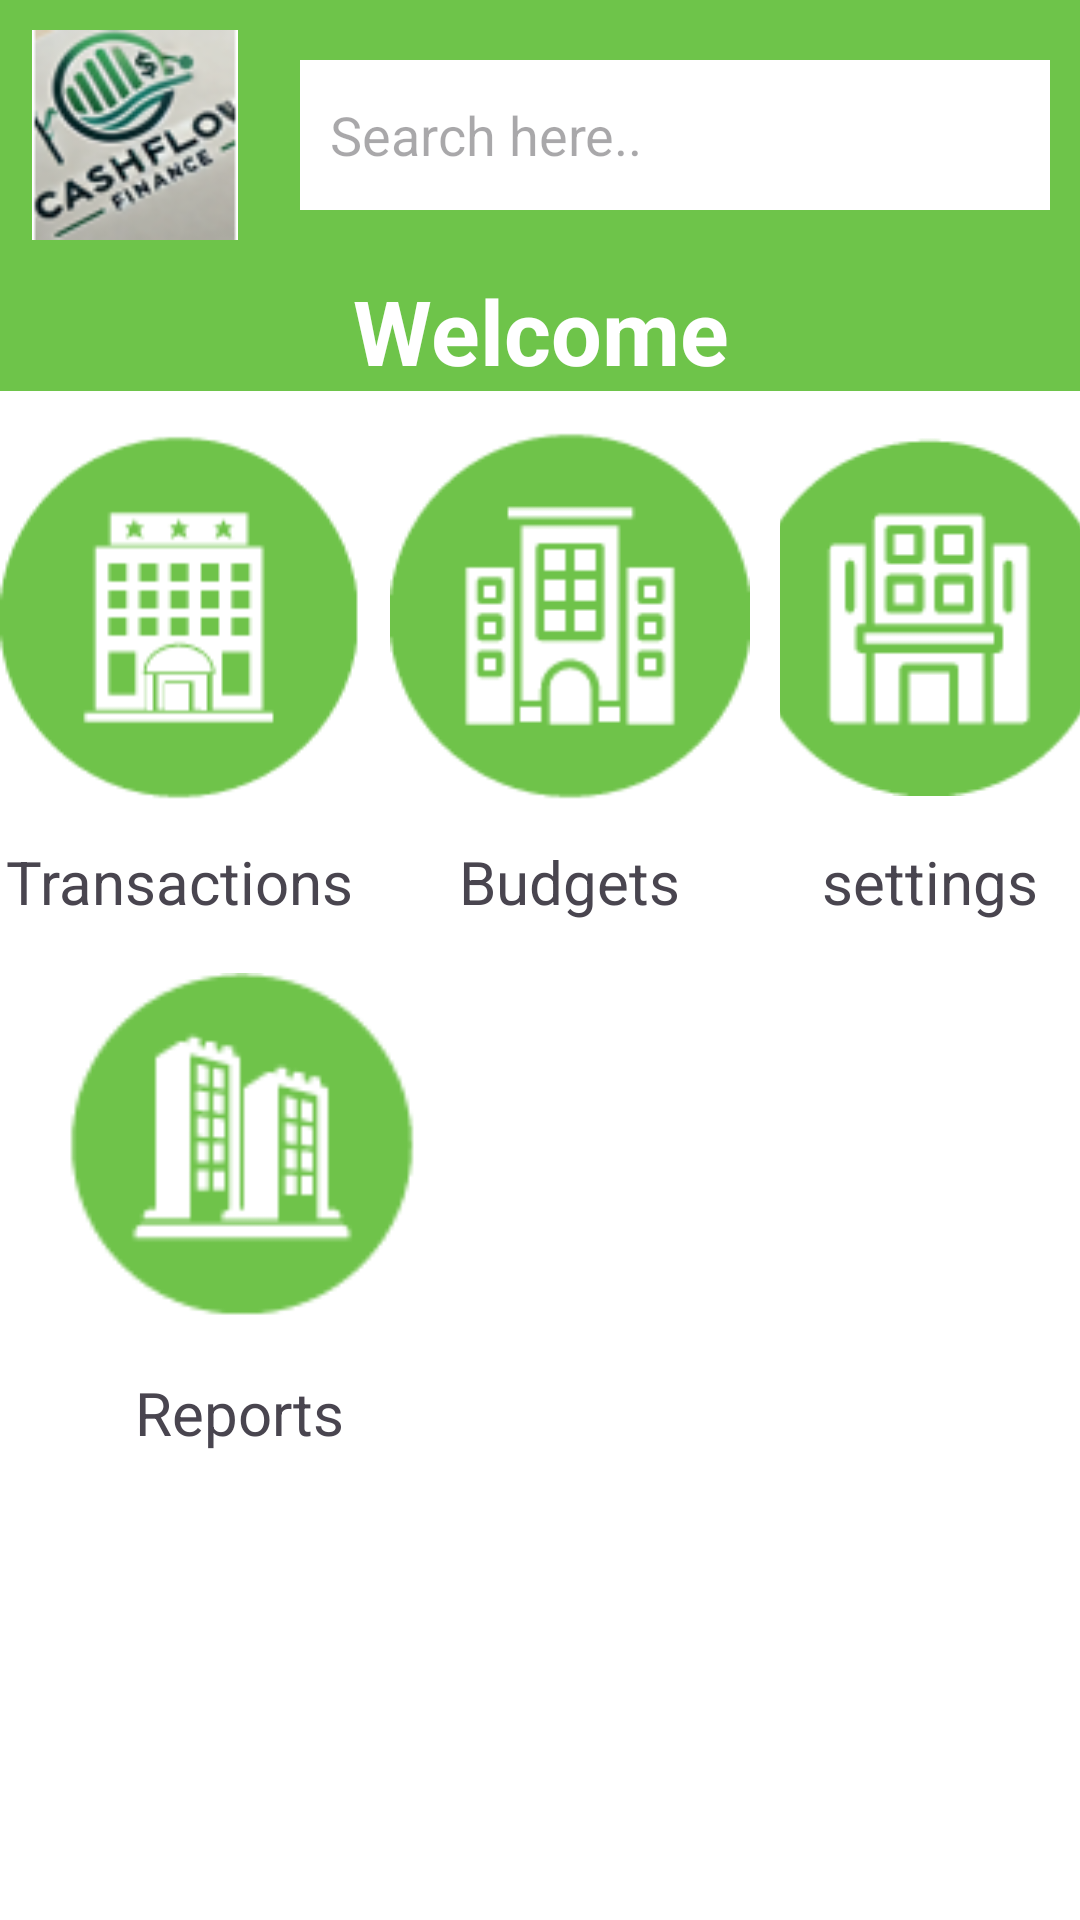

Produce the Android XML layout that renders to this screen, including the resource entries it uses.
<!-- AndroidManifest.xml: application theme Theme.CashFlowv1 -->
<!-- res/layout/fragment_home.xml -->
<?xml version="1.0" encoding="utf-8"?>
<LinearLayout xmlns:android="http://schemas.android.com/apk/res/android"
    xmlns:tools="http://schemas.android.com/tools"
    android:layout_width="match_parent"
    android:layout_height="match_parent"
    tools:context=".Home"
    android:orientation="vertical"
    android:background="#fff">

    <LinearLayout
        android:layout_width="match_parent"
        android:layout_height="wrap_content"
        android:orientation="vertical"
        android:background="@color/greenThem">
        <LinearLayout
            android:layout_width="match_parent"
            android:layout_height="wrap_content"
            android:orientation="horizontal"
            android:gravity="center"
            android:padding="10dp">
            <ImageView
                android:layout_width="70dp"
                android:layout_height="70dp"
                android:src="@drawable/icon"
                android:layout_marginEnd="20dp"/>
            <EditText
                android:layout_width="250dp"
                android:layout_height="50dp"
                android:hint="Search here.."
                android:background="@color/white"
                android:padding="10sp"/>
        </LinearLayout>
        <TextView
            android:layout_width="match_parent"
            android:layout_height="wrap_content"
            android:text="@string/welcome"
            android:textColor="@color/white"
            android:textStyle="bold"
            android:textSize="30sp"
            android:gravity="center"/>
    </LinearLayout>

    <LinearLayout
        android:layout_width="match_parent"
        android:layout_height="wrap_content"
        android:orientation="horizontal"
        android:gravity="center"
        android:background="#fff">
        <LinearLayout
            android:id="@+id/transactionPage"
            android:layout_width="wrap_content"
            android:layout_height="wrap_content"
            android:orientation="vertical"
            android:gravity="center"
            android:layout_marginEnd="10sp">
            <ImageView
                android:layout_width="120dp"
                android:layout_height="150dp"
                android:src="@drawable/img"/>
            <TextView
                android:layout_width="wrap_content"
                android:layout_height="wrap_content"
                android:text="@string/transactions"
                android:textSize="20sp"/>
        </LinearLayout>
        <LinearLayout
            android:id="@+id/budgetPage"
            android:layout_width="wrap_content"
            android:layout_height="wrap_content"
            android:orientation="vertical"
            android:gravity="center"
            android:layout_marginEnd="10dp">
            <ImageView
                android:layout_width="120dp"
                android:layout_height="150dp"
                android:src="@drawable/img_1"/>
            <TextView
                android:layout_width="wrap_content"
                android:layout_height="wrap_content"
                android:text="@string/budgets"
                android:textSize="20sp"/>
        </LinearLayout>
        <LinearLayout
            android:id="@+id/settingsPage"
            android:layout_width="wrap_content"
            android:layout_height="wrap_content"
            android:orientation="vertical"
            android:gravity="center">
            <ImageView
                android:layout_width="120dp"
                android:layout_height="150dp"
                android:src="@drawable/img_2"/>
            <TextView
                android:layout_width="wrap_content"
                android:layout_height="wrap_content"
                android:text="@string/settings"
                android:textSize="20sp" />
        </LinearLayout>
    </LinearLayout>
    <LinearLayout
        android:layout_width="match_parent"
        android:layout_height="wrap_content"
        android:orientation="horizontal"
        android:background="#fff">
        <LinearLayout
            android:id="@+id/reportsPage"
            android:layout_width="wrap_content"
            android:layout_height="wrap_content"
            android:orientation="vertical"
            android:gravity="center"
            android:layout_marginStart="20dp">
            <ImageView
                android:layout_width="120dp"
                android:layout_height="150dp"
                android:src="@drawable/img_3"/>
            <TextView
                android:layout_width="wrap_content"
                android:layout_height="wrap_content"
                android:text="@string/reports"
                android:textSize="20sp"/>
        </LinearLayout>

    </LinearLayout>

</LinearLayout>
<!-- resources referenced by this layout -->
<resources>
  <color name="greenThem">#6ec44a</color>
  <color name="white">#FFFFFFFF</color>
  <!-- drawable icon: png bitmap (drawable, 11064 bytes) -->
  <!-- drawable img: png bitmap (drawable, 2219 bytes) -->
  <!-- drawable img_1: png bitmap (drawable, 2209 bytes) -->
  <!-- drawable img_2: png bitmap (drawable, 2269 bytes) -->
  <!-- drawable img_3: png bitmap (drawable, 1932 bytes) -->
  <string name="budgets" translatable="false">Budgets</string>
  <string name="reports" translatable="false">Reports</string>
  <string name="settings">settings</string>
  <string name="transactions" translatable="false">Transactions</string>
  <string name="welcome" translatable="false">Welcome</string>
  <style name="Theme.CashFlowv1" parent="Base.Theme.CashFlowv1" />
  <style name="Base.Theme.CashFlowv1" parent="Theme.Material3.DayNight.NoActionBar">
          
          
      </style>
</resources>
